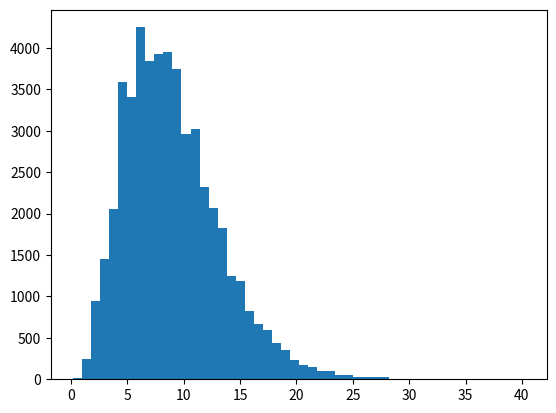

Python code for this plot:
import numpy as np
import matplotlib.pyplot as plt
import random 

# Returns chi^2 value based on the N = amount of random numbers; M = number of bins
def get_chi(N, M):
  rand = random.random
  bin_size = 1 / M
  bins = [[] for i in range(M)]

  # Create N random numbers and puts them in bins
  for _ in range(0, N):
    num = rand()
    bin_index = int(np.floor(num / bin_size))

    bins[bin_index].append(num)

  # Size of bins
  y = np.array([len(a) for a in bins])
  E = N / M

  chi_arr = ((y - E)**2) / E
  chi = np.sum(chi_arr)
  return chi

# Prints the chi mean, median. Then plots a distribution of those.
# With N random numbers into M bins
def chi_mean_hist(N, M):
  chis_array = np.array([get_chi(N, M) for i in range(0, 50000)])

  print("Mean: {}, Median: {}".format(np.mean(chis_array), np.median(chis_array)))

  plt.hist(chis_array, bins=50)
  plt.show()

chi_mean_hist(100, 10)
